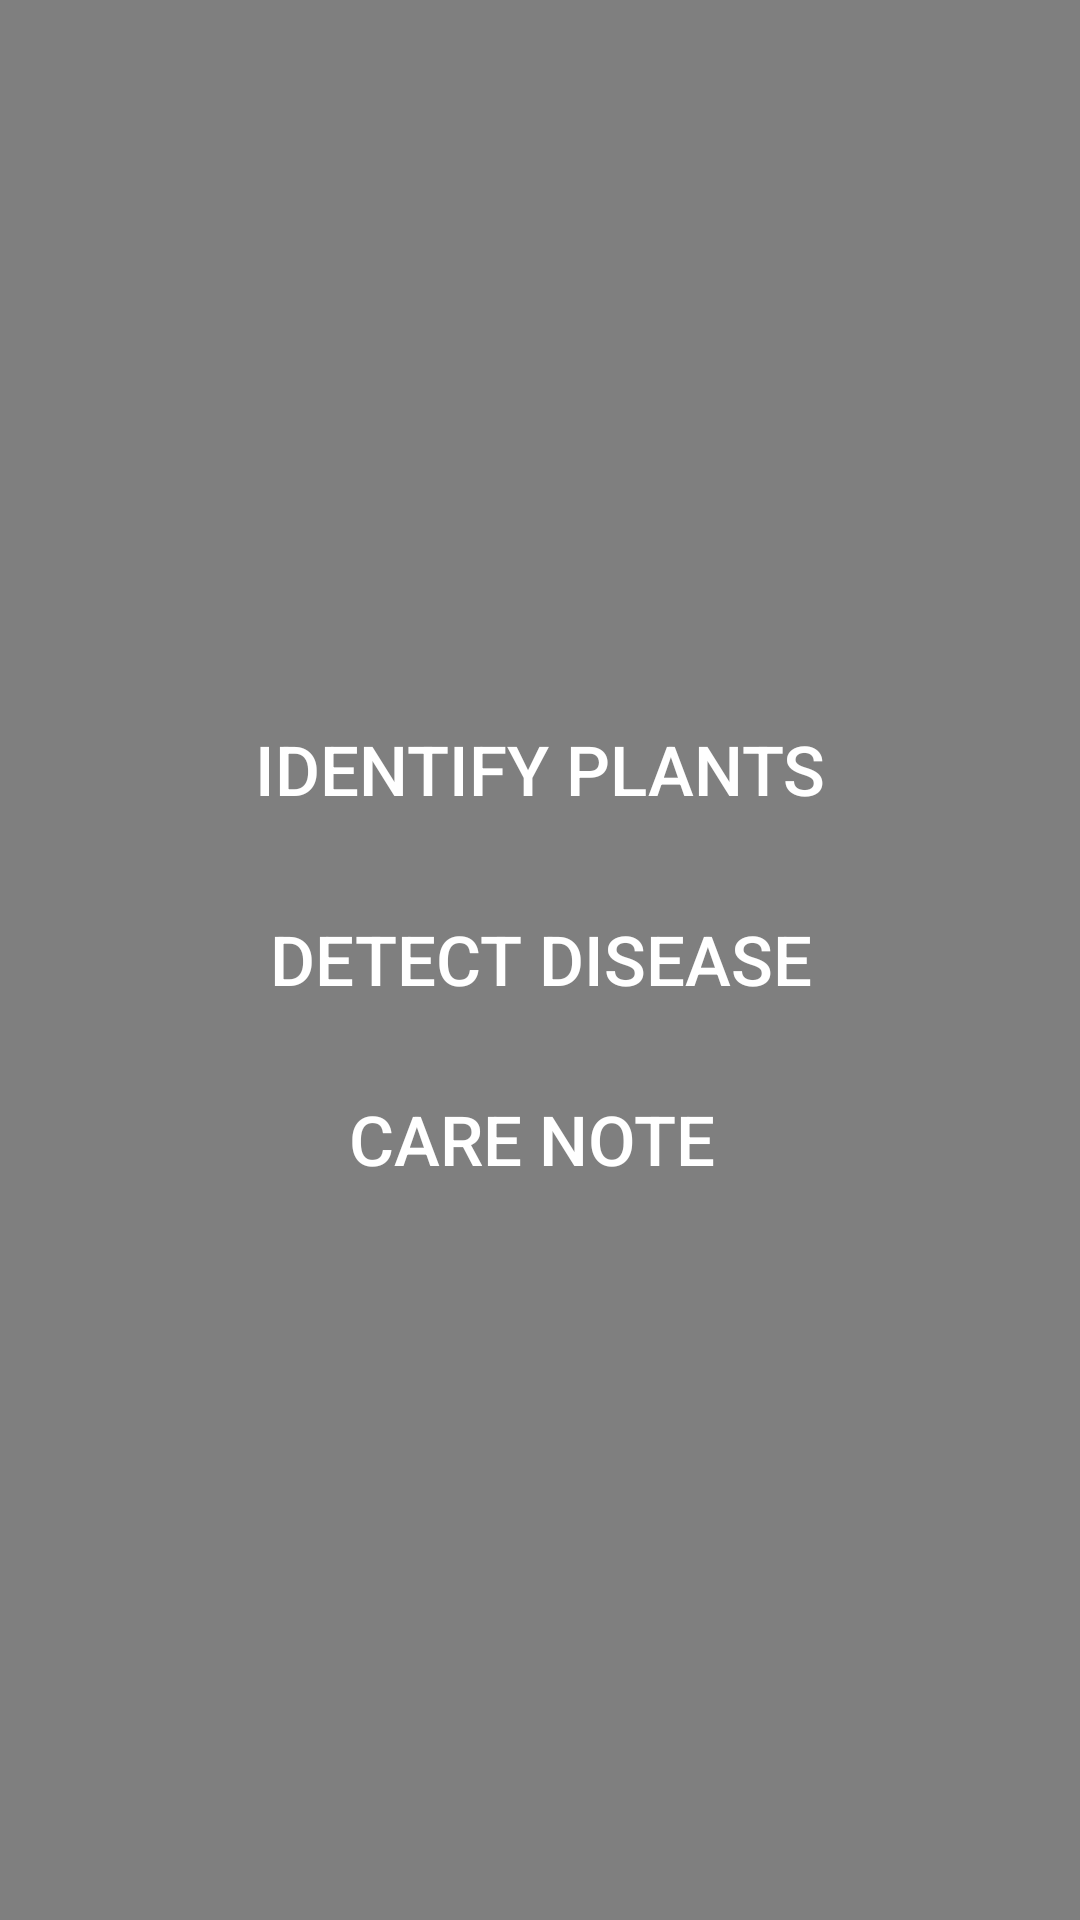

Write the Android layout XML for this screen, with the resource values it uses.
<!-- AndroidManifest.xml: application theme Theme.HomePage -->
<!-- res/layout/activity_welcome.xml -->
<?xml version="1.0" encoding="utf-8"?>
<androidx.constraintlayout.widget.ConstraintLayout xmlns:android="http://schemas.android.com/apk/res/android"
    xmlns:app="http://schemas.android.com/apk/res-auto"
    xmlns:tools="http://schemas.android.com/tools"
    android:layout_width="match_parent"
    android:layout_height="match_parent"
    tools:context=".Welcome">
    <VideoView
        android:id="@+id/video"
        android:layout_width="match_parent"
        android:layout_height="match_parent"
        app:layout_constraintBottom_toBottomOf="parent"
        app:layout_constraintEnd_toEndOf="parent"
        app:layout_constraintHorizontal_bias="0.5"
        app:layout_constraintStart_toStartOf="parent"
        app:layout_constraintTop_toTopOf="parent" />

    <Button
        android:id="@+id/identifyPlants"
        android:layout_width="match_parent"
        android:layout_height="wrap_content"
        android:layout_margin="59dp"
        android:background="@drawable/welcome_button_bg"
        android:text="Identify Plants"
        android:textAlignment="center"
        android:textColor="@color/white"
        android:textSize="23sp"
        app:layout_constraintBottom_toBottomOf="parent"
        app:layout_constraintEnd_toEndOf="parent"
        app:layout_constraintStart_toStartOf="parent"
        app:layout_constraintTop_toTopOf="parent"
        app:layout_constraintVertical_bias="0.366" />

    <Button
        android:id="@+id/detectDisease"
        android:layout_width="match_parent"
        android:layout_height="wrap_content"
        android:layout_margin="59dp"
        android:background="@drawable/welcome_button_bg"
        android:text="Detect Disease"
        android:textAlignment="center"
        android:textColor="@color/white"
        android:textSize="23sp"
        app:layout_constraintBottom_toBottomOf="parent"
        app:layout_constraintEnd_toEndOf="parent"
        app:layout_constraintStart_toStartOf="parent"
        app:layout_constraintTop_toTopOf="parent"
        app:layout_constraintVertical_bias="0.499" />

    <Button
        android:id="@+id/CareNote"
        android:layout_width="match_parent"
        android:layout_height="wrap_content"
        android:layout_margin="59dp"
        android:background="@drawable/welcome_button_bg"
        android:text="Care NOTE "
        android:textAlignment="center"
        android:textColor="@color/white"
        android:textSize="23sp"
        app:layout_constraintBottom_toBottomOf="parent"
        app:layout_constraintEnd_toEndOf="parent"
        app:layout_constraintHorizontal_bias="0.711"
        app:layout_constraintStart_toStartOf="parent"
        app:layout_constraintTop_toTopOf="parent"
        app:layout_constraintVertical_bias="0.626" />

</androidx.constraintlayout.widget.ConstraintLayout>
<!-- resources referenced by this layout -->
<resources>
  <color name="white">#FFFFFFFF</color>
  <style name="Theme.HomePage" parent="Theme.AppCompat.DayNight.NoActionBar">
          
          <item name="colorPrimary">@color/greenMain</item>
  
          <item name="colorPrimaryVariant">@color/purple_700</item>
  
          
          <item name="colorSecondary">@color/teal_200</item>
          <item name="colorSecondaryVariant">@color/teal_700</item>
          <item name="colorOnSecondary">@color/black</item>
          
          <item name="android:statusBarColor" tools:targetApi="l">@color/black</item>
          
  
      </style>
  
      //Expanded
  <color name="greenMain">#09A96D</color>
  <color name="purple_700">#FF3700B3</color>
  <color name="teal_200">#FF03DAC5</color>
  <color name="teal_700">#FF018786</color>
  <color name="black">#FF000000</color>
</resources>
